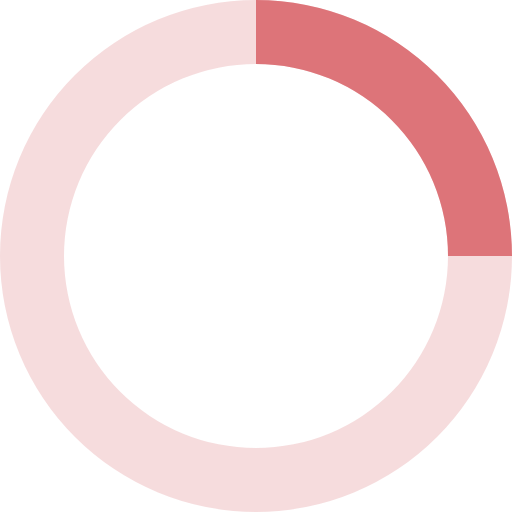
t = 0.00 s
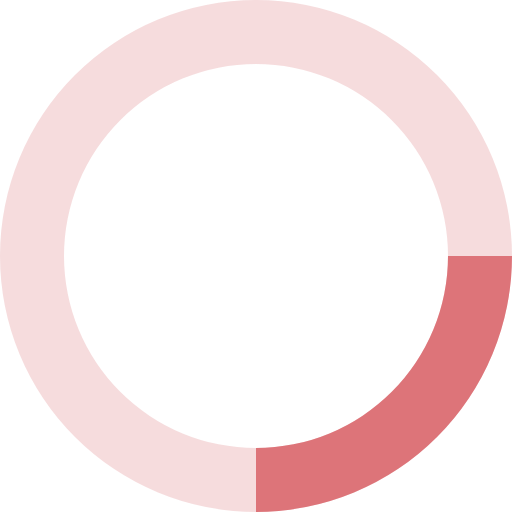
t = 0.20 s
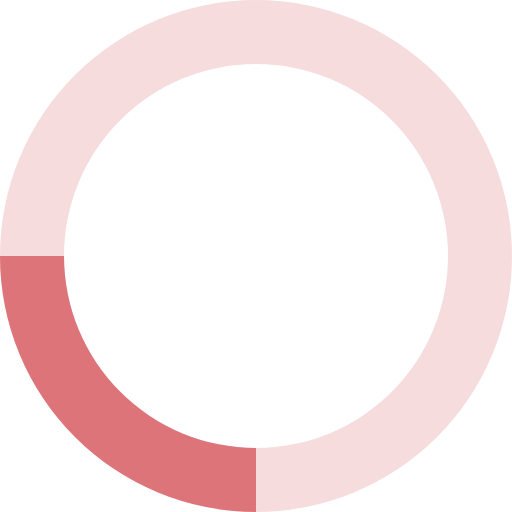
t = 0.40 s
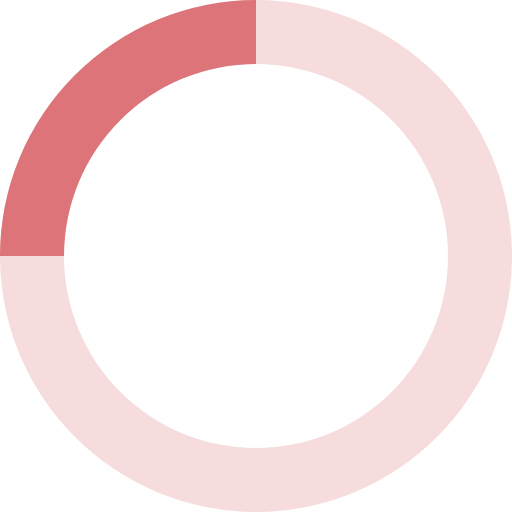
t = 0.60 s

The animated SVG that drew these frames (rendered in a browser with its animation timeline set to each time). Animation: 1 SMIL element (animateTransform=1); one cycle of 0.80 s, repeats indefinitely.

<svg xmlns="http://www.w3.org/2000/svg" viewBox="0 0 32 32" width="32" height="32" fill="#dd7479">
  <path opacity=".25" d="M16 0 A16 16 0 0 0 16 32 A16 16 0 0 0 16 0 M16 4 A12 12 0 0 1 16 28 A12 12 0 0 1 16 4"/>
  <path d="M16 0 A16 16 0 0 1 32 16 L28 16 A12 12 0 0 0 16 4z">
    <animateTransform attributeName="transform" type="rotate" from="0 16 16" to="360 16 16" dur="0.8s" repeatCount="indefinite" />
  </path>
</svg>
